Run: headless pygame with SDL's dummy video driver; simulated clock (each Clock.tick advances the game by its frame time, no real sleeping); random seed 0; keys injected as events and as key.get_pressed() state; no mouse input.
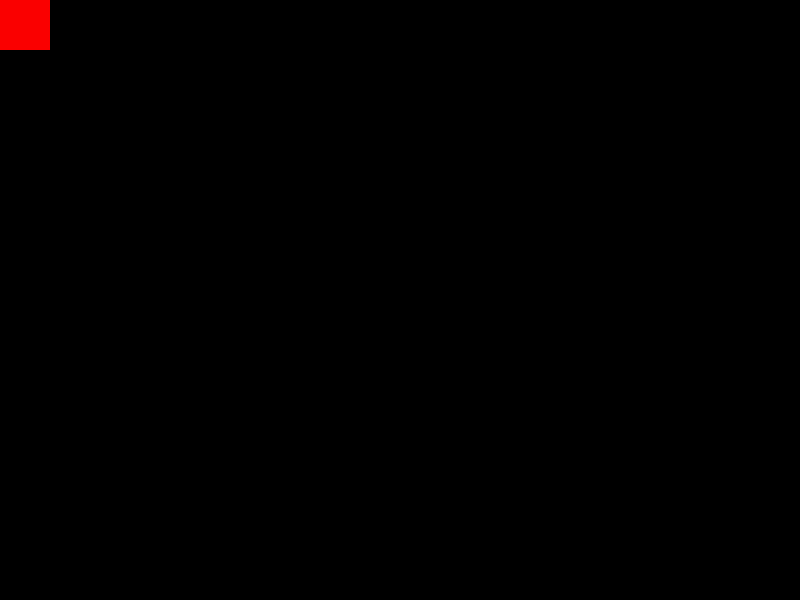
Frame 1 of 4 · flips 1–60 · no input
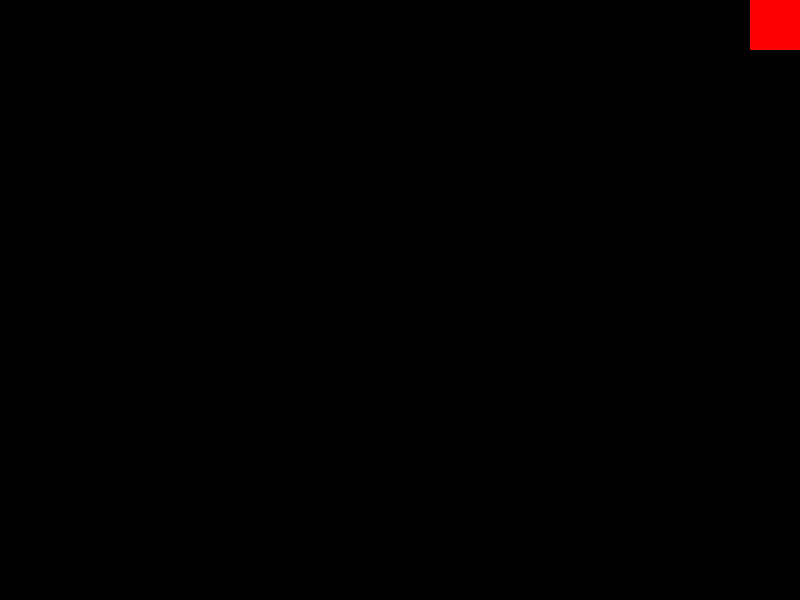
Frame 2 of 4 · flips 61–180 · tapped SPACE, RETURN · held RIGHT (→), D
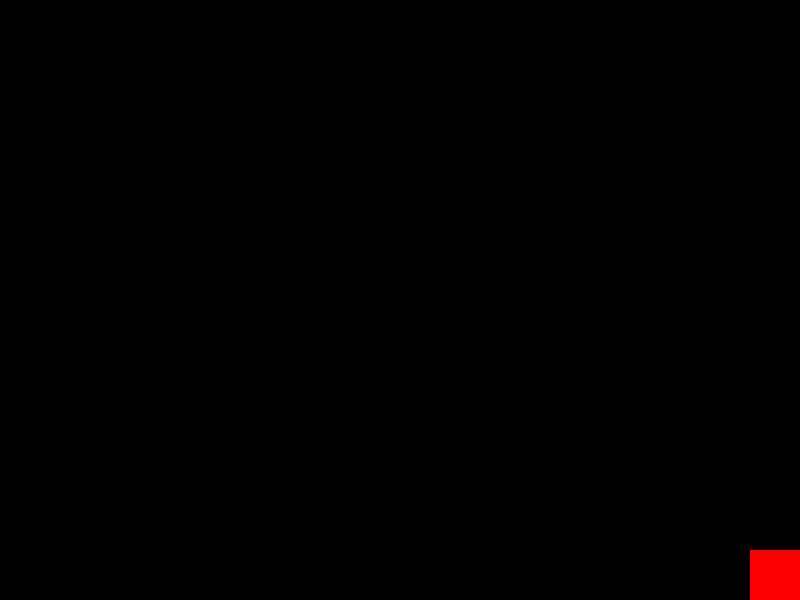
Frame 3 of 4 · flips 181–300 · held DOWN (↓), S
Frame 4 of 4 · flips 301–420 · held LEFT (←), A, UP (↑), W · screen same as frame 1, image omitted

The pygame program that drew these frames:

import pygame, random
# initializing pygame
pygame.init()
# Setting up game window, inserting a tuple (800,600)
screen_width = 800
screen_height = 600
bg_color = (0, 0, 0)
screen_window = pygame.display.set_mode((screen_width, screen_height))
# Giving window caption name
pygame.display.set_caption('MyGame')
# drawing a character
x_pos = 0
y_pos = 0
width = 50
height = 50
velocity = 50
player_color = (250, 0, 0)
run = True

while run:
    pygame.time.delay(50)
    # capture the click on CROSS and make run false
    for event in pygame.event.get():
        if event.type == pygame.QUIT:
            run = False
    # Upon holding a key press
    keys = pygame.key.get_pressed()
    if keys[pygame.K_UP] and y_pos - velocity >= 0:
        y_pos = y_pos - velocity
    if keys[pygame.K_DOWN] and y_pos + velocity + height <= screen_height:
        y_pos = y_pos + velocity
    if keys[pygame.K_LEFT] and x_pos - velocity >= 0:
        x_pos = x_pos - velocity
    if keys[pygame.K_RIGHT] and x_pos + velocity + width <= screen_width:
        x_pos = x_pos + velocity

    # fill the screen with back-ground colour
    screen_window.fill(bg_color)
    # Drawing a character on screen
    pygame.draw.rect(screen_window, player_color,
                     (x_pos, y_pos, height, width))
    # To make the character visible we have to keep on refreshing
    pygame.display.update()

# terminating the game
pygame.quit()
